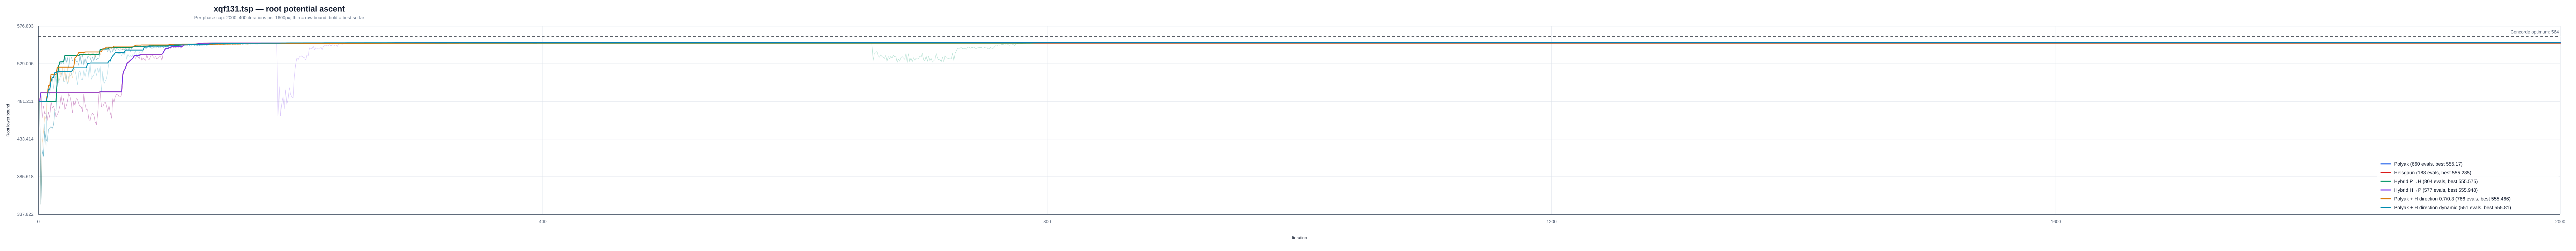

Source data for this figure (header and first rows):
instance, strategy, iteration, phase, phase_iteration, lower_bound, best_lower_bound, concorde_optimum
/Users/a/Ayanami/code/TSP/data/classic/v…, polyak, 1, polyak, 1, 481, 481, 564
/Users/a/Ayanami/code/TSP/data/classic/v…, polyak, 2, polyak, 2, 350.6, 481, 564
/Users/a/Ayanami/code/TSP/data/classic/v…, polyak, 3, polyak, 3, 417.4, 481, 564
/Users/a/Ayanami/code/TSP/data/classic/v…, polyak, 4, polyak, 4, 411.8, 481, 564
/Users/a/Ayanami/code/TSP/data/classic/v…, polyak, 5, polyak, 5, 443.4, 481, 564
/Users/a/Ayanami/code/TSP/data/classic/v…, polyak, 6, polyak, 6, 434, 481, 564
/Users/a/Ayanami/code/TSP/data/classic/v…, polyak, 7, polyak, 7, 429.7, 481, 564
/Users/a/Ayanami/code/TSP/data/classic/v…, polyak, 8, polyak, 8, 445.8, 481, 564
/Users/a/Ayanami/code/TSP/data/classic/v…, polyak, 9, polyak, 9, 447.5, 481, 564
/Users/a/Ayanami/code/TSP/data/classic/v…, polyak, 10, polyak, 10, 449.4, 481, 564
/Users/a/Ayanami/code/TSP/data/classic/v…, polyak, 11, polyak, 11, 447, 481, 564
/Users/a/Ayanami/code/TSP/data/classic/v…, polyak, 12, polyak, 12, 451.5, 481, 564
/Users/a/Ayanami/code/TSP/data/classic/v…, polyak, 13, polyak, 13, 468.7, 481, 564
/Users/a/Ayanami/code/TSP/data/classic/v…, polyak, 14, polyak, 14, 469.6, 481, 564
/Users/a/Ayanami/code/TSP/data/classic/v…, polyak, 15, polyak, 15, 510.3, 510.3, 564
/Users/a/Ayanami/code/TSP/data/classic/v…, polyak, 16, polyak, 16, 525.8, 525.8, 564
/Users/a/Ayanami/code/TSP/data/classic/v…, polyak, 17, polyak, 17, 531.4, 531.4, 564
/Users/a/Ayanami/code/TSP/data/classic/v…, polyak, 18, polyak, 18, 528.8, 531.4, 564
/Users/a/Ayanami/code/TSP/data/classic/v…, polyak, 19, polyak, 19, 531.6, 531.6, 564
/Users/a/Ayanami/code/TSP/data/classic/v…, polyak, 20, polyak, 20, 529.3, 531.6, 564
/Users/a/Ayanami/code/TSP/data/classic/v…, polyak, 21, polyak, 21, 539.4, 539.4, 564
/Users/a/Ayanami/code/TSP/data/classic/v…, polyak, 22, polyak, 22, 530.2, 539.4, 564
/Users/a/Ayanami/code/TSP/data/classic/v…, polyak, 23, polyak, 23, 536.9, 539.4, 564
/Users/a/Ayanami/code/TSP/data/classic/v…, polyak, 24, polyak, 24, 523.4, 539.4, 564
/Users/a/Ayanami/code/TSP/data/classic/v…, polyak, 25, polyak, 25, 537.5, 539.4, 564
/Users/a/Ayanami/code/TSP/data/classic/v…, polyak, 26, polyak, 26, 537.8, 539.4, 564
/Users/a/Ayanami/code/TSP/data/classic/v…, polyak, 27, polyak, 27, 533.2, 539.4, 564
/Users/a/Ayanami/code/TSP/data/classic/v…, polyak, 28, polyak, 28, 532.3, 539.4, 564
/Users/a/Ayanami/code/TSP/data/classic/v…, polyak, 29, polyak, 29, 535.7, 539.4, 564
/Users/a/Ayanami/code/TSP/data/classic/v…, polyak, 30, polyak, 30, 531.8, 539.4, 564
/Users/a/Ayanami/code/TSP/data/classic/v…, polyak, 31, polyak, 31, 532.8, 539.4, 564
/Users/a/Ayanami/code/TSP/data/classic/v…, polyak, 32, polyak, 32, 527.1, 539.4, 564
/Users/a/Ayanami/code/TSP/data/classic/v…, polyak, 33, polyak, 33, 540.8, 540.8, 564
/Users/a/Ayanami/code/TSP/data/classic/v…, polyak, 34, polyak, 34, 528.4, 540.8, 564
/Users/a/Ayanami/code/TSP/data/classic/v…, polyak, 35, polyak, 35, 540.8, 540.8, 564
/Users/a/Ayanami/code/TSP/data/classic/v…, polyak, 36, polyak, 36, 527.3, 540.8, 564
/Users/a/Ayanami/code/TSP/data/classic/v…, polyak, 37, polyak, 37, 535.8, 540.8, 564
/Users/a/Ayanami/code/TSP/data/classic/v…, polyak, 38, polyak, 38, 529.9, 540.8, 564
/Users/a/Ayanami/code/TSP/data/classic/v…, polyak, 39, polyak, 39, 538, 540.8, 564
/Users/a/Ayanami/code/TSP/data/classic/v…, polyak, 40, polyak, 40, 538, 540.8, 564
/Users/a/Ayanami/code/TSP/data/classic/v…, polyak, 41, polyak, 41, 537.2, 540.8, 564
/Users/a/Ayanami/code/TSP/data/classic/v…, polyak, 42, polyak, 42, 531.5, 540.8, 564
/Users/a/Ayanami/code/TSP/data/classic/v…, polyak, 43, polyak, 43, 537.8, 540.8, 564
/Users/a/Ayanami/code/TSP/data/classic/v…, polyak, 44, polyak, 44, 532.3, 540.8, 564
/Users/a/Ayanami/code/TSP/data/classic/v…, polyak, 45, polyak, 45, 540.4, 540.8, 564
/Users/a/Ayanami/code/TSP/data/classic/v…, polyak, 46, polyak, 46, 534.3, 540.8, 564
/Users/a/Ayanami/code/TSP/data/classic/v…, polyak, 47, polyak, 47, 536.1, 540.8, 564
/Users/a/Ayanami/code/TSP/data/classic/v…, polyak, 48, polyak, 48, 536, 540.8, 564
/Users/a/Ayanami/code/TSP/data/classic/v…, polyak, 49, polyak, 49, 547.1, 547.1, 564
/Users/a/Ayanami/code/TSP/data/classic/v…, polyak, 50, polyak, 50, 544.4, 547.1, 564
/Users/a/Ayanami/code/TSP/data/classic/v…, polyak, 51, polyak, 51, 547.7, 547.7, 564
/Users/a/Ayanami/code/TSP/data/classic/v…, polyak, 52, polyak, 52, 546, 547.7, 564
/Users/a/Ayanami/code/TSP/data/classic/v…, polyak, 53, polyak, 53, 547.1, 547.7, 564
/Users/a/Ayanami/code/TSP/data/classic/v…, polyak, 54, polyak, 54, 547.9, 547.9, 564
/Users/a/Ayanami/code/TSP/data/classic/v…, polyak, 55, polyak, 55, 544.3, 547.9, 564
/Users/a/Ayanami/code/TSP/data/classic/v…, polyak, 56, polyak, 56, 549.6, 549.6, 564
/Users/a/Ayanami/code/TSP/data/classic/v…, polyak, 57, polyak, 57, 543.4, 549.6, 564
/Users/a/Ayanami/code/TSP/data/classic/v…, polyak, 58, polyak, 58, 549.1, 549.6, 564
/Users/a/Ayanami/code/TSP/data/classic/v…, polyak, 59, polyak, 59, 544, 549.6, 564
/Users/a/Ayanami/code/TSP/data/classic/v…, polyak, 60, polyak, 60, 549.8, 549.8, 564
... 3,486 more rows
